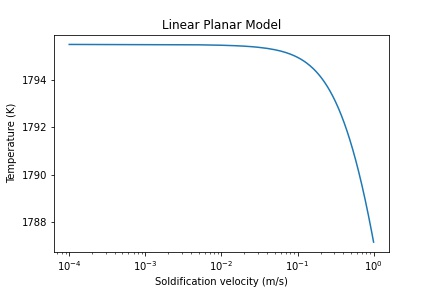

Values plotted in this chart, from the file beside it:
, v, T, kv_C, kv_Mn, kv_Al
0, 0.0001, 1796, 0.206, 0.7129, 1.098
1, 0.0051, 1795, 0.2099, 0.7144, 1.098
2, 0.0101, 1795, 0.2138, 0.7158, 1.097
3, 0.0151, 1795, 0.2177, 0.7172, 1.097
4, 0.0201, 1795, 0.2215, 0.7186, 1.096
5, 0.0251, 1795, 0.2253, 0.7199, 1.096
6, 0.0301, 1795, 0.2291, 0.7213, 1.095
7, 0.0351, 1795, 0.2328, 0.7226, 1.095
8, 0.0401, 1795, 0.2365, 0.724, 1.094
9, 0.0451, 1795, 0.2402, 0.7253, 1.094
10, 0.0501, 1795, 0.2438, 0.7266, 1.093
11, 0.0551, 1795, 0.2474, 0.7279, 1.093
12, 0.0601, 1795, 0.2509, 0.7292, 1.092
13, 0.0651, 1795, 0.2544, 0.7304, 1.092
14, 0.0701, 1795, 0.2579, 0.7317, 1.092
15, 0.0751, 1795, 0.2614, 0.733, 1.091
16, 0.0801, 1795, 0.2648, 0.7342, 1.091
17, 0.0851, 1795, 0.2682, 0.7354, 1.09
18, 0.0901, 1795, 0.2715, 0.7366, 1.09
19, 0.0951, 1795, 0.2749, 0.7378, 1.089
20, 0.1001, 1795, 0.2782, 0.739, 1.089
21, 0.1051, 1795, 0.2814, 0.7402, 1.089
22, 0.1101, 1795, 0.2847, 0.7414, 1.088
23, 0.1151, 1795, 0.2879, 0.7425, 1.088
24, 0.1201, 1795, 0.291, 0.7437, 1.087
25, 0.1251, 1795, 0.2942, 0.7448, 1.087
26, 0.1301, 1795, 0.2973, 0.746, 1.087
27, 0.1351, 1795, 0.3004, 0.7471, 1.086
28, 0.1401, 1795, 0.3035, 0.7482, 1.086
29, 0.1451, 1795, 0.3065, 0.7493, 1.086
30, 0.1501, 1795, 0.3095, 0.7504, 1.085
31, 0.1551, 1795, 0.3125, 0.7515, 1.085
32, 0.1601, 1794, 0.3155, 0.7525, 1.084
33, 0.1651, 1794, 0.3184, 0.7536, 1.084
34, 0.1701, 1794, 0.3213, 0.7546, 1.084
35, 0.1751, 1794, 0.3242, 0.7557, 1.083
36, 0.1801, 1794, 0.3271, 0.7567, 1.083
37, 0.1851, 1794, 0.3299, 0.7577, 1.083
38, 0.1901, 1794, 0.3327, 0.7588, 1.082
39, 0.1951, 1794, 0.3355, 0.7598, 1.082
40, 0.2001, 1794, 0.3383, 0.7608, 1.082
41, 0.2051, 1794, 0.3411, 0.7618, 1.081
42, 0.2101, 1794, 0.3438, 0.7627, 1.081
43, 0.2151, 1794, 0.3465, 0.7637, 1.081
44, 0.2201, 1794, 0.3492, 0.7647, 1.08
45, 0.2251, 1794, 0.3518, 0.7657, 1.08
46, 0.2301, 1794, 0.3544, 0.7666, 1.08
47, 0.2351, 1794, 0.3571, 0.7675, 1.079
48, 0.2401, 1794, 0.3596, 0.7685, 1.079
49, 0.2451, 1794, 0.3622, 0.7694, 1.079
50, 0.2501, 1794, 0.3648, 0.7703, 1.078
51, 0.2551, 1794, 0.3673, 0.7713, 1.078
52, 0.2601, 1794, 0.3698, 0.7722, 1.078
53, 0.2651, 1794, 0.3723, 0.7731, 1.077
54, 0.2701, 1794, 0.3748, 0.774, 1.077
55, 0.2751, 1793, 0.3772, 0.7748, 1.077
56, 0.2801, 1793, 0.3797, 0.7757, 1.077
57, 0.2851, 1793, 0.3821, 0.7766, 1.076
58, 0.2901, 1793, 0.3845, 0.7775, 1.076
59, 0.2951, 1793, 0.3868, 0.7783, 1.076
... 140 more rows
